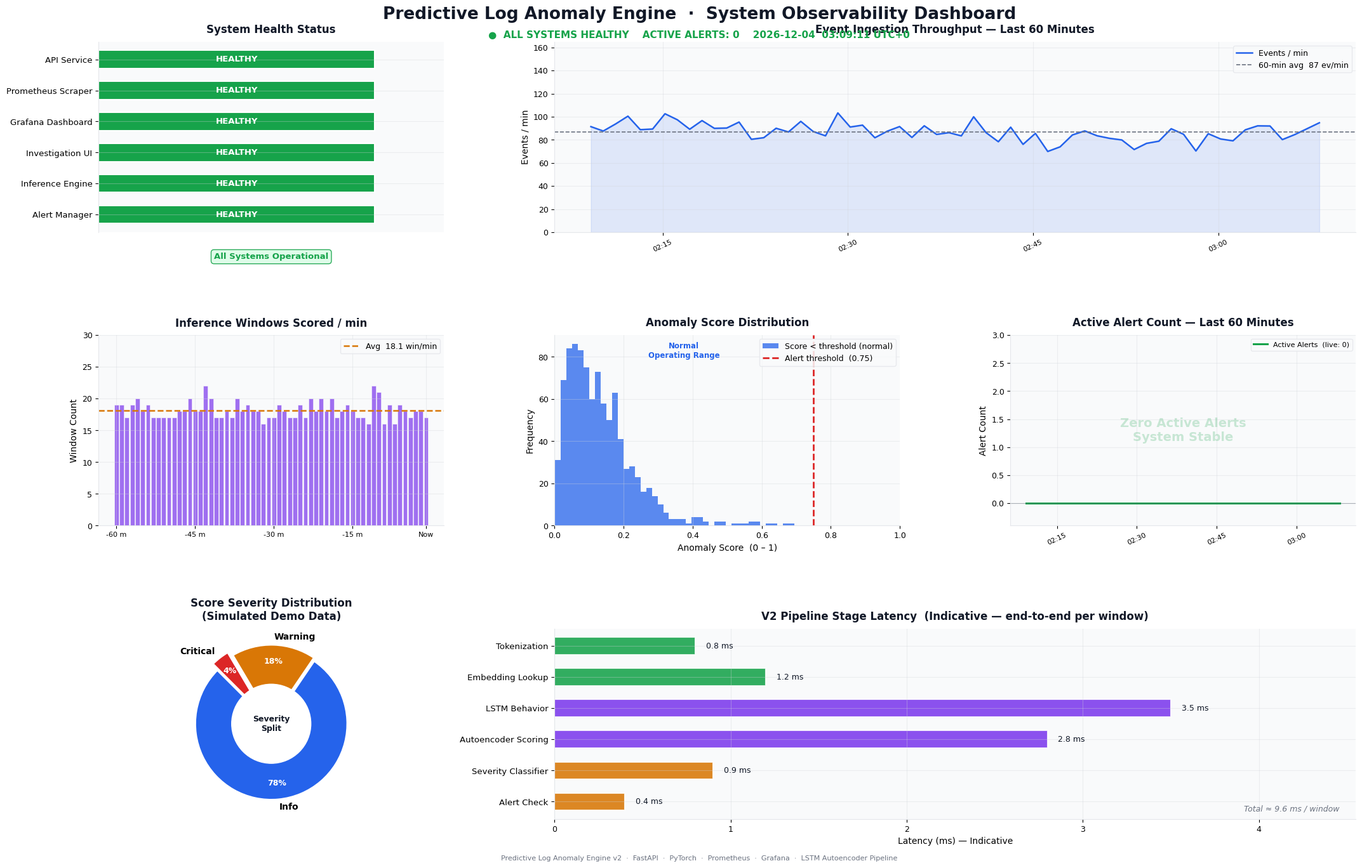

This figure's Python source:
#!/usr/bin/env python3
"""
Predictive Log Anomaly Engine — System Observability Dashboard
==============================================================

Presentation-grade, standalone demo script for the Predictive Log Anomaly Engine.
Generates a professional multi-panel dashboard visualising system health, event
throughput, anomaly scoring activity, and pipeline characteristics.

SYSTEM STATUS (reflected in visuals)
--------------------------------------
  API Service         ✓ Healthy
  Prometheus          ✓ Scraper up
  Grafana             ✓ Dashboard healthy
  Investigation UI    ✓ Healthy
  Active Alerts       0  (system operating within configured thresholds)

NOTE ON ZERO ALERTS
--------------------
Zero active alerts is the EXPECTED state in a stable runtime.  The anomaly
engine scores every sliding window against a trained threshold.  No alert fires
unless a score crosses that threshold — which is exactly correct behaviour for
a log stream that has not produced an anomalous pattern.

OPTIONAL SIMULATION MODE
-------------------------
Pass --sim-mode to overlay an optional "presentation simulation" layer on
certain panels.  This is CLEARLY LABELLED as illustrative and does NOT
represent production evidence of anomalies.

Usage
------
  python demo/predictive_log_anomaly_engine_demo.py
  python demo/predictive_log_anomaly_engine_demo.py --save output.png
  python demo/predictive_log_anomaly_engine_demo.py --sim-mode
  python demo/predictive_log_anomaly_engine_demo.py --sim-mode --save output.png
"""

import argparse
import warnings
from datetime import datetime, timedelta

import matplotlib
import matplotlib.dates as mdates
import matplotlib.gridspec as gridspec
import matplotlib.pyplot as plt
import numpy as np
from matplotlib.patches import FancyBboxPatch

warnings.filterwarnings('ignore')

# ── Brand Palette ─────────────────────────────────────────────────────────────
BLUE   = '#2563EB'
GREEN  = '#16A34A'
AMBER  = '#D97706'
RED    = '#DC2626'
PURPLE = '#7C3AED'
TEAL   = '#0891B2'
GRAY   = '#6B7280'
DARK   = '#111827'
LIGHT  = '#F9FAFB'
BORDER = '#E5E7EB'

# ── Global Style ──────────────────────────────────────────────────────────────
plt.rcParams.update({
    'figure.facecolor':    'white',
    'axes.facecolor':      LIGHT,
    'axes.edgecolor':      BORDER,
    'axes.grid':           True,
    'grid.alpha':          0.35,
    'grid.color':          '#D1D5DB',
    'font.family':         'DejaVu Sans',
    'font.size':           10,
    'axes.labelsize':      10,
    'axes.titlesize':      12,
    'axes.titleweight':    'bold',
    'axes.titlepad':       10,
    'xtick.labelsize':     9,
    'ytick.labelsize':     9,
    'legend.fontsize':     9,
    'legend.framealpha':   0.85,
    'legend.edgecolor':    BORDER,
})


# ── Helpers ───────────────────────────────────────────────────────────────────

def _time_axis(n=60, step_seconds=60):
    """Return a list of datetime objects covering the last n×step_seconds."""
    now = datetime.now()
    return [now - timedelta(seconds=step_seconds * (n - i)) for i in range(n)]


def _spine_clean(ax, keep=('left', 'bottom')):
    for s in ('top', 'right', 'left', 'bottom'):
        ax.spines[s].set_visible(s in keep)


# ── Panel Functions ───────────────────────────────────────────────────────────

def panel_system_health(ax):
    """Horizontal status bars — all components healthy."""
    components = [
        ('Alert Manager',       GREEN),
        ('Inference Engine',    GREEN),
        ('Investigation UI',    GREEN),
        ('Grafana Dashboard',   GREEN),
        ('Prometheus Scraper',  GREEN),
        ('API Service',         GREEN),
    ]
    names  = [c[0] for c in components]
    colors = [c[1] for c in components]
    y_pos  = range(len(names))

    bars = ax.barh(y_pos, [1.0] * len(names), color=colors,
                   height=0.58, edgecolor='white', linewidth=1.5)

    for i, bar in enumerate(bars):
        ax.text(0.50, i, 'HEALTHY', va='center', ha='center',
                fontsize=9.5, fontweight='bold', color='white')

    ax.set_yticks(y_pos)
    ax.set_yticklabels(names, fontsize=9.5)
    ax.set_xlim(0, 1.25)
    ax.set_title('System Health Status', color=DARK)
    ax.xaxis.set_visible(False)
    _spine_clean(ax, keep=('left',))

    ax.text(0.5, -0.15, 'All Systems Operational',
            transform=ax.transAxes, ha='center', va='bottom',
            fontsize=9.5, fontweight='bold', color=GREEN,
            bbox=dict(boxstyle='round,pad=0.35', facecolor='#DCFCE7',
                      edgecolor=GREEN, alpha=0.9))


def panel_event_throughput(ax, n=60):
    """Line chart — simulated event ingestion throughput."""
    np.random.seed(42)
    times = _time_axis(n)
    base  = 88
    wave  = 6 * np.sin(np.linspace(0, 2 * np.pi, n))
    noise = np.random.normal(0, 7, n)
    thru  = np.clip(base + wave + noise, 45, 140).astype(float)
    avg   = float(np.mean(thru))

    ax.fill_between(times, thru, alpha=0.12, color=BLUE)
    ax.plot(times, thru, color=BLUE, linewidth=1.8, label='Events / min')
    ax.axhline(avg, color=GRAY, linewidth=1.2, linestyle='--',
               label=f'60-min avg  {avg:.0f} ev/min')

    ax.set_title('Event Ingestion Throughput — Last 60 Minutes', color=DARK)
    ax.set_ylabel('Events / min')
    ax.set_ylim(0, 165)
    ax.legend(loc='upper right')
    ax.xaxis.set_major_locator(mdates.MinuteLocator(byminute=[0, 15, 30, 45]))
    ax.xaxis.set_major_formatter(mdates.DateFormatter('%H:%M'))
    ax.tick_params(axis='x', rotation=25, labelsize=8)
    _spine_clean(ax)


def panel_windows_scored(ax, n=60):
    """Bar chart — inference windows scored per minute."""
    np.random.seed(99)
    noise   = np.random.poisson(2, n)
    windows = 16 + noise
    avg_w   = float(np.mean(windows))

    ax.bar(range(n), windows, color=PURPLE, alpha=0.72, width=0.82,
           edgecolor='white', linewidth=0.5)
    ax.axhline(avg_w, color=AMBER, linewidth=1.8, linestyle='--',
               label=f'Avg  {avg_w:.1f} win/min')

    ax.set_title('Inference Windows Scored / min', color=DARK)
    ax.set_ylabel('Window Count')
    ax.set_xticks([0, 15, 30, 45, 59])
    ax.set_xticklabels(['-60 m', '-45 m', '-30 m', '-15 m', 'Now'], fontsize=8)
    ax.set_ylim(0, 30)
    ax.legend(loc='upper right')
    _spine_clean(ax)


def panel_score_distribution(ax):
    """Histogram — anomaly score distribution with alert threshold marked."""
    np.random.seed(7)
    # Healthy system: most scores cluster well below threshold
    scores = np.concatenate([
        np.random.beta(2, 7, 750) * 0.62,
        np.random.beta(2, 12, 180) * 0.42,
        np.random.beta(5, 2, 20) * 0.72,   # a few elevated (still below threshold)
    ])
    scores    = np.clip(scores, 0, 1)
    threshold = 0.75

    below = scores[scores < threshold]
    above = scores[scores >= threshold]

    ax.hist(below, bins=42, color=BLUE, alpha=0.75, label='Score < threshold (normal)')
    if len(above) > 0:
        ax.hist(above, bins=8, color=RED, alpha=0.88, label='Score ≥ threshold')
    ax.axvline(threshold, color=RED, linewidth=2.0, linestyle='--',
               label=f'Alert threshold  ({threshold})')

    y_top = ax.get_ylim()[1]
    ax.text(threshold * 0.5, y_top * 0.88, 'Normal\nOperating Range',
            ha='center', fontsize=8.5, color=BLUE, fontweight='bold')

    ax.set_title('Anomaly Score Distribution', color=DARK)
    ax.set_xlabel('Anomaly Score  (0 – 1)')
    ax.set_ylabel('Frequency')
    ax.set_xlim(0, 1)
    ax.legend(loc='upper right')
    _spine_clean(ax)


def panel_alert_timeline(ax, n=60, sim_mode=False):
    """Line chart — active alerts over time.  Live state: 0 alerts."""
    times = _time_axis(n)

    if sim_mode:
        np.random.seed(12)
        alerts = np.zeros(n, dtype=int)
        for pos in [18, 36]:          # two brief simulated spikes
            alerts[pos] = np.random.randint(1, 3)
        color  = AMBER
        label  = 'Active Alerts  [PRESENTATION SIMULATION — illustrative only]'
    else:
        alerts = np.zeros(n, dtype=int)
        color  = GREEN
        label  = 'Active Alerts  (live: 0)'

    ax.fill_between(times, alerts, alpha=0.18, color=color)
    ax.plot(times, alerts, color=color, linewidth=2.2, label=label)
    ax.axhline(0, color=GRAY, linewidth=0.8, alpha=0.5)

    if not sim_mode:
        ax.text(0.50, 0.50, 'Zero Active Alerts\nSystem Stable',
                transform=ax.transAxes, ha='center', va='center',
                fontsize=14, fontweight='bold', color=GREEN, alpha=0.22)

    ax.set_title('Active Alert Count — Last 60 Minutes', color=DARK)
    ax.set_ylabel('Alert Count')
    ax.set_ylim(-0.4, max(3, int(alerts.max()) + 1))
    ax.legend(loc='upper right', fontsize=8)
    ax.xaxis.set_major_locator(mdates.MinuteLocator(byminute=[0, 15, 30, 45]))
    ax.xaxis.set_major_formatter(mdates.DateFormatter('%H:%M'))
    ax.tick_params(axis='x', rotation=25, labelsize=8)
    _spine_clean(ax)


def panel_severity_distribution(ax):
    """Donut chart — severity distribution of scored windows."""
    labels  = ['Info', 'Warning', 'Critical']
    sizes   = [78, 18, 4]
    colors  = [BLUE, AMBER, RED]
    explode = (0, 0.04, 0.10)

    wedges, texts, autotexts = ax.pie(
        sizes, labels=labels, colors=colors, explode=explode,
        autopct='%1.0f%%', startangle=135,
        wedgeprops={'edgecolor': 'white', 'linewidth': 2.5},
        textprops={'fontsize': 10, 'fontweight': 'bold'},
        pctdistance=0.78,
    )
    for at in autotexts:
        at.set_fontsize(9)
        at.set_color('white')
        at.set_fontweight('bold')

    # Hollow centre
    centre = plt.Circle((0, 0), 0.52, color='white')
    ax.add_artist(centre)
    ax.text(0, 0, 'Severity\nSplit', ha='center', va='center',
            fontsize=9, fontweight='bold', color=DARK)

    ax.set_title('Score Severity Distribution\n(Simulated Demo Data)', color=DARK)


def panel_pipeline_latency(ax):
    """Horizontal bar chart — V2 pipeline stage latency (indicative)."""
    stages    = ['Alert Check', 'Severity Classifier', 'Autoencoder Scoring',
                 'LSTM Behavior', 'Embedding Lookup', 'Tokenization']
    latencies = [0.4,           0.9,                   2.8,
                 3.5,           1.2,                    0.8]
    colors    = [AMBER, AMBER, PURPLE, PURPLE, GREEN, GREEN]

    y = range(len(stages))
    bars = ax.barh(y, latencies, color=colors, height=0.56,
                   edgecolor='white', linewidth=1.5, alpha=0.88)
    for bar, val in zip(bars, latencies):
        ax.text(val + 0.06, bar.get_y() + bar.get_height() / 2,
                f'{val:.1f} ms', va='center', fontsize=9, color=DARK)

    ax.set_yticks(y)
    ax.set_yticklabels(stages, fontsize=9.5)
    ax.set_xlabel('Latency (ms) — Indicative')
    ax.set_title('V2 Pipeline Stage Latency  (Indicative — end-to-end per window)', color=DARK)
    ax.set_xlim(0, max(latencies) * 1.30)
    total = sum(latencies)
    ax.text(0.98, 0.03, f'Total ≈ {total:.1f} ms / window',
            transform=ax.transAxes, ha='right', va='bottom',
            fontsize=9, color=GRAY, style='italic')
    _spine_clean(ax)


# ── Dashboard Builder ─────────────────────────────────────────────────────────

def build_dashboard(sim_mode: bool = False, save_path: str = None):
    """Compose and render the full observability dashboard."""
    fig = plt.figure(figsize=(22, 14))
    fig.patch.set_facecolor('white')

    # ── Header ────────────────────────────────────────────────────────────────
    fig.text(
        0.50, 0.975,
        'Predictive Log Anomaly Engine  ·  System Observability Dashboard',
        ha='center', va='top',
        fontsize=19, fontweight='bold', color=DARK,
    )
    ts = datetime.now().strftime('%Y-%m-%d  %H:%M:%S UTC+0')
    fig.text(
        0.50, 0.948,
        f'●  ALL SYSTEMS HEALTHY    ACTIVE ALERTS: 0    {ts}',
        ha='center', va='top',
        fontsize=11, fontweight='bold', color=GREEN,
    )
    if sim_mode:
        fig.text(
            0.50, 0.926,
            '⚠  PRESENTATION SIMULATION MODE active on selected panels — data is illustrative, not production evidence',
            ha='center', va='top',
            fontsize=8.5, color=AMBER, style='italic',
        )

    # ── Grid ──────────────────────────────────────────────────────────────────
    top = 0.915 if sim_mode else 0.935
    gs  = gridspec.GridSpec(
        3, 3,
        left=0.07, right=0.97,
        top=top,   bottom=0.06,
        wspace=0.32, hspace=0.54,
    )

    ax_health  = fig.add_subplot(gs[0, 0])
    ax_through = fig.add_subplot(gs[0, 1:])
    ax_windows = fig.add_subplot(gs[1, 0])
    ax_scores  = fig.add_subplot(gs[1, 1])
    ax_alerts  = fig.add_subplot(gs[1, 2])
    ax_sev     = fig.add_subplot(gs[2, 0])
    ax_lat     = fig.add_subplot(gs[2, 1:])

    panel_system_health(ax_health)
    panel_event_throughput(ax_through)
    panel_windows_scored(ax_windows)
    panel_score_distribution(ax_scores)
    panel_alert_timeline(ax_alerts, sim_mode=sim_mode)
    panel_severity_distribution(ax_sev)
    panel_pipeline_latency(ax_lat)

    # ── Footer ────────────────────────────────────────────────────────────────
    fig.text(
        0.50, 0.012,
        'Predictive Log Anomaly Engine v2  ·  FastAPI  ·  PyTorch  ·  Prometheus  ·  Grafana  ·  '
        'LSTM Autoencoder Pipeline',
        ha='center', va='bottom',
        fontsize=8, color=GRAY,
    )

    if save_path:
        fig.savefig(save_path, dpi=150, bbox_inches='tight', facecolor='white')
        print(f'  Dashboard saved  →  {save_path}')
    else:
        plt.show()

    return fig


# ── CLI Entry Point ───────────────────────────────────────────────────────────

def _parse_args():
    p = argparse.ArgumentParser(
        description='Predictive Log Anomaly Engine — Observability Dashboard Demo',
        formatter_class=argparse.RawDescriptionHelpFormatter,
        epilog=__doc__,
    )
    p.add_argument('--save', metavar='PATH',
                   help='Save the dashboard to PATH (PNG/PDF/SVG)')
    p.add_argument('--sim-mode', action='store_true',
                   help='Enable optional presentation simulation layer (illustrative only)')
    return p.parse_args()


def main():
    args = _parse_args()

    bar = '=' * 68
    print(bar)
    print('  Predictive Log Anomaly Engine — Observability Dashboard Demo')
    print(bar)
    print(f'  API Status    : Healthy')
    print(f'  Prometheus    : Scraper up')
    print(f'  Grafana       : Dashboard healthy')
    print(f'  Active Alerts : 0  (no anomaly crossed the configured threshold)')
    print(f'  Generated     : {datetime.now().strftime("%Y-%m-%d %H:%M:%S")}')
    if args.sim_mode:
        print(f'  Mode          : PRESENTATION SIMULATION (illustrative panels labelled)')
    else:
        print(f'  Mode          : Live system reflection')
    print(bar)
    print()

    build_dashboard(sim_mode=args.sim_mode, save_path=args.save)


if __name__ == '__main__':
    main()
